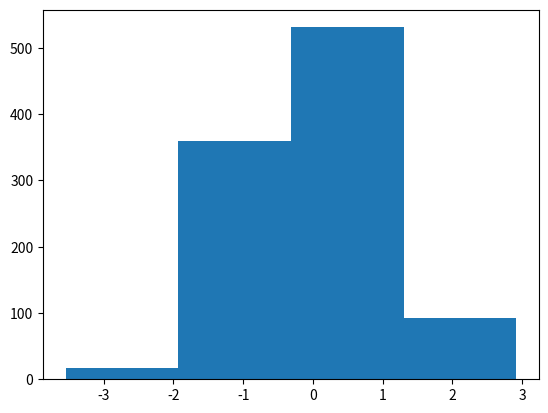

Reproduce this figure in Python.
import matplotlib.pyplot as plt
import numpy as np
import pylab


i = 4
n = 1000
x = np.random.normal(0,1,n)
d = int(round(np.sqrt(n)))
plt.hist(x,i)
pylab.show()